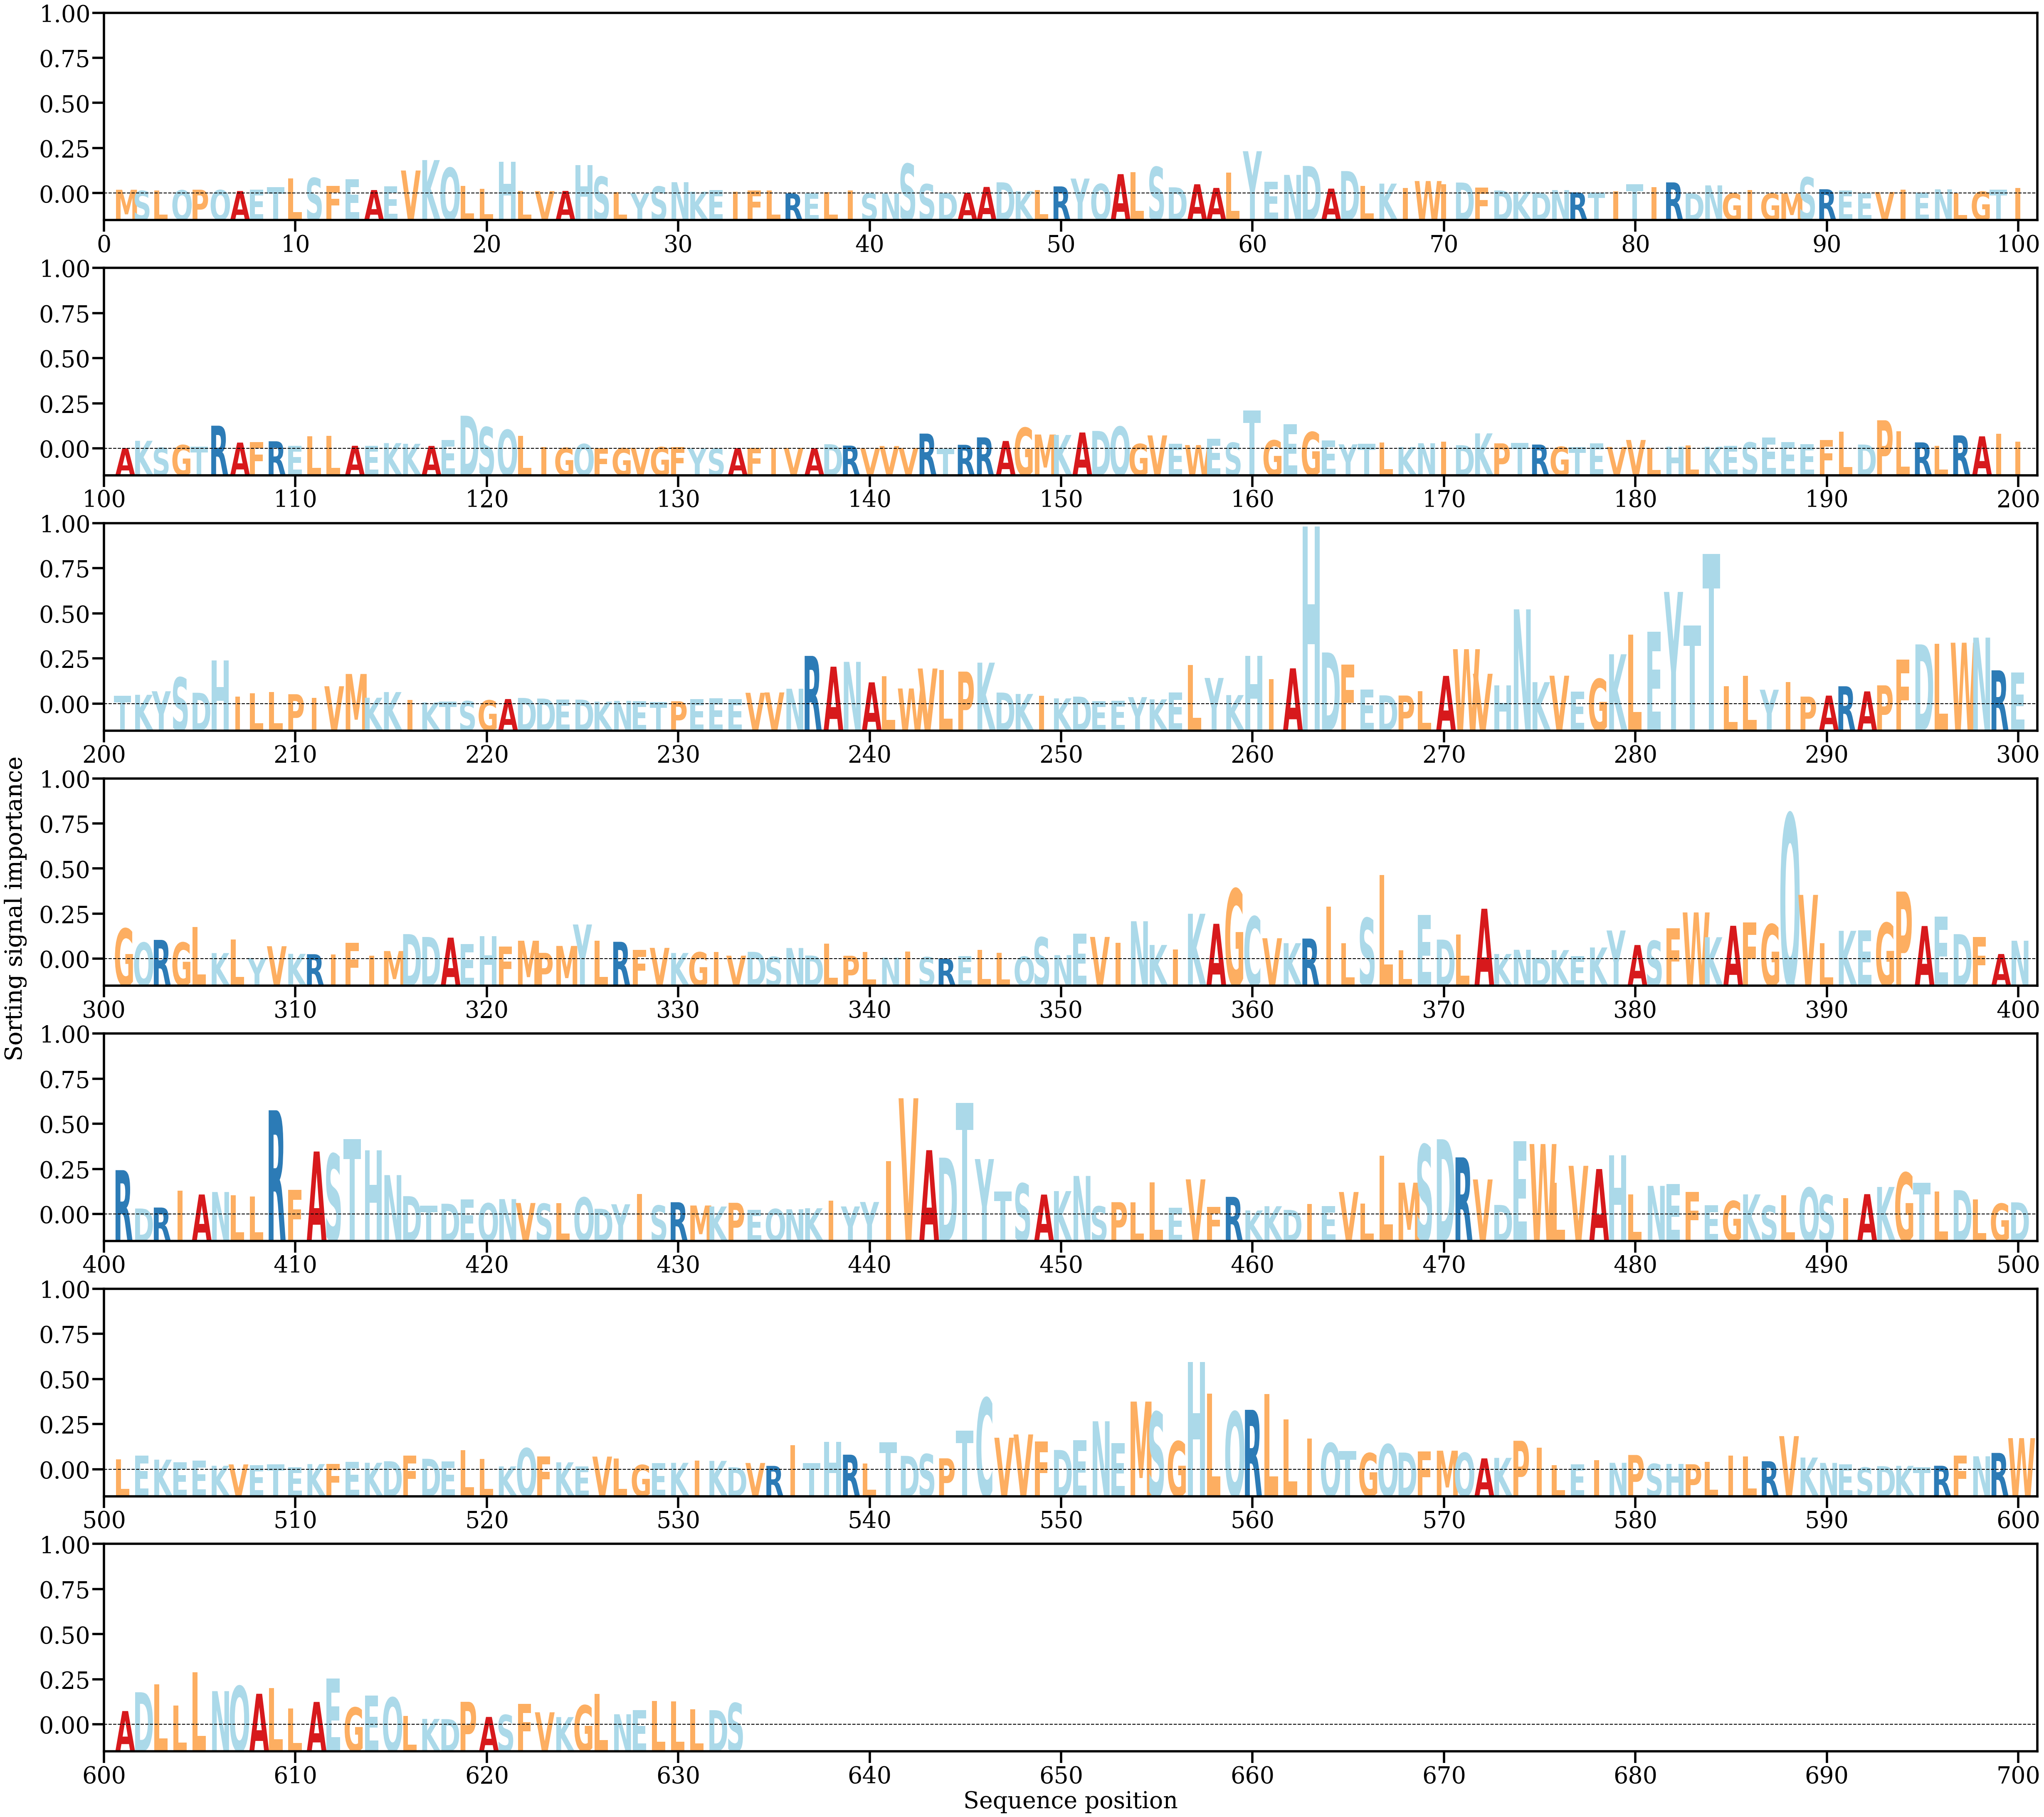

The data file committed next to this chart (first rows):
AA, Alpha
M, [0.00033669]
S, [0.00024069]
L, [0.00026847]
Q, [0.00029673]
P, [0.00034265]
Q, [0.00031196]
A, [0.00022907]
E, [0.00034022]
T, [0.00055744]
L, [0.00129971]
S, [0.00134106]
F, [0.00068119]
E, [0.00123305]
A, [0.00031296]
E, [0.00063598]
V, [0.00197358]
K, [0.00286279]
Q, [0.00220131]
L, [0.0006739]
L, [0.00040119]
H, [0.00272346]
L, [0.00024823]
V, [0.00022051]
A, [0.00024051]
H, [0.0024223]
S, [0.00145127]
L, [0.00015085]
Y, [2.4030693e-05]
S, [0.00061648]
N, [0.00098044]
K, [0.00016833]
E, [0.00029474]
I, [0.00016698]
F, [0.00027042]
L, [0.00028373]
R, [2.2815988e-05]
E, [1.8887858e-05]
L, [0.00012987]
I, [0.00029293]
S, [3.254452e-05]
N, [1.7052796e-05]
S, [0.00254727]
S, [0.00081338]
D, [7.048167e-05]
A, [8.053893e-05]
A, [0.00057666]
D, [0.00096918]
K, [0.000215]
L, [0.00031863]
R, [0.00062192]
Y, [0.00128892]
Q, [0.00083074]
A, [0.00166455]
L, [0.0018368]
S, [0.00227486]
D, [0.00054457]
A, [0.0008039]
A, [0.0004936]
L, [0.00178429]
Y, [0.0036169]
... 573 more rows
